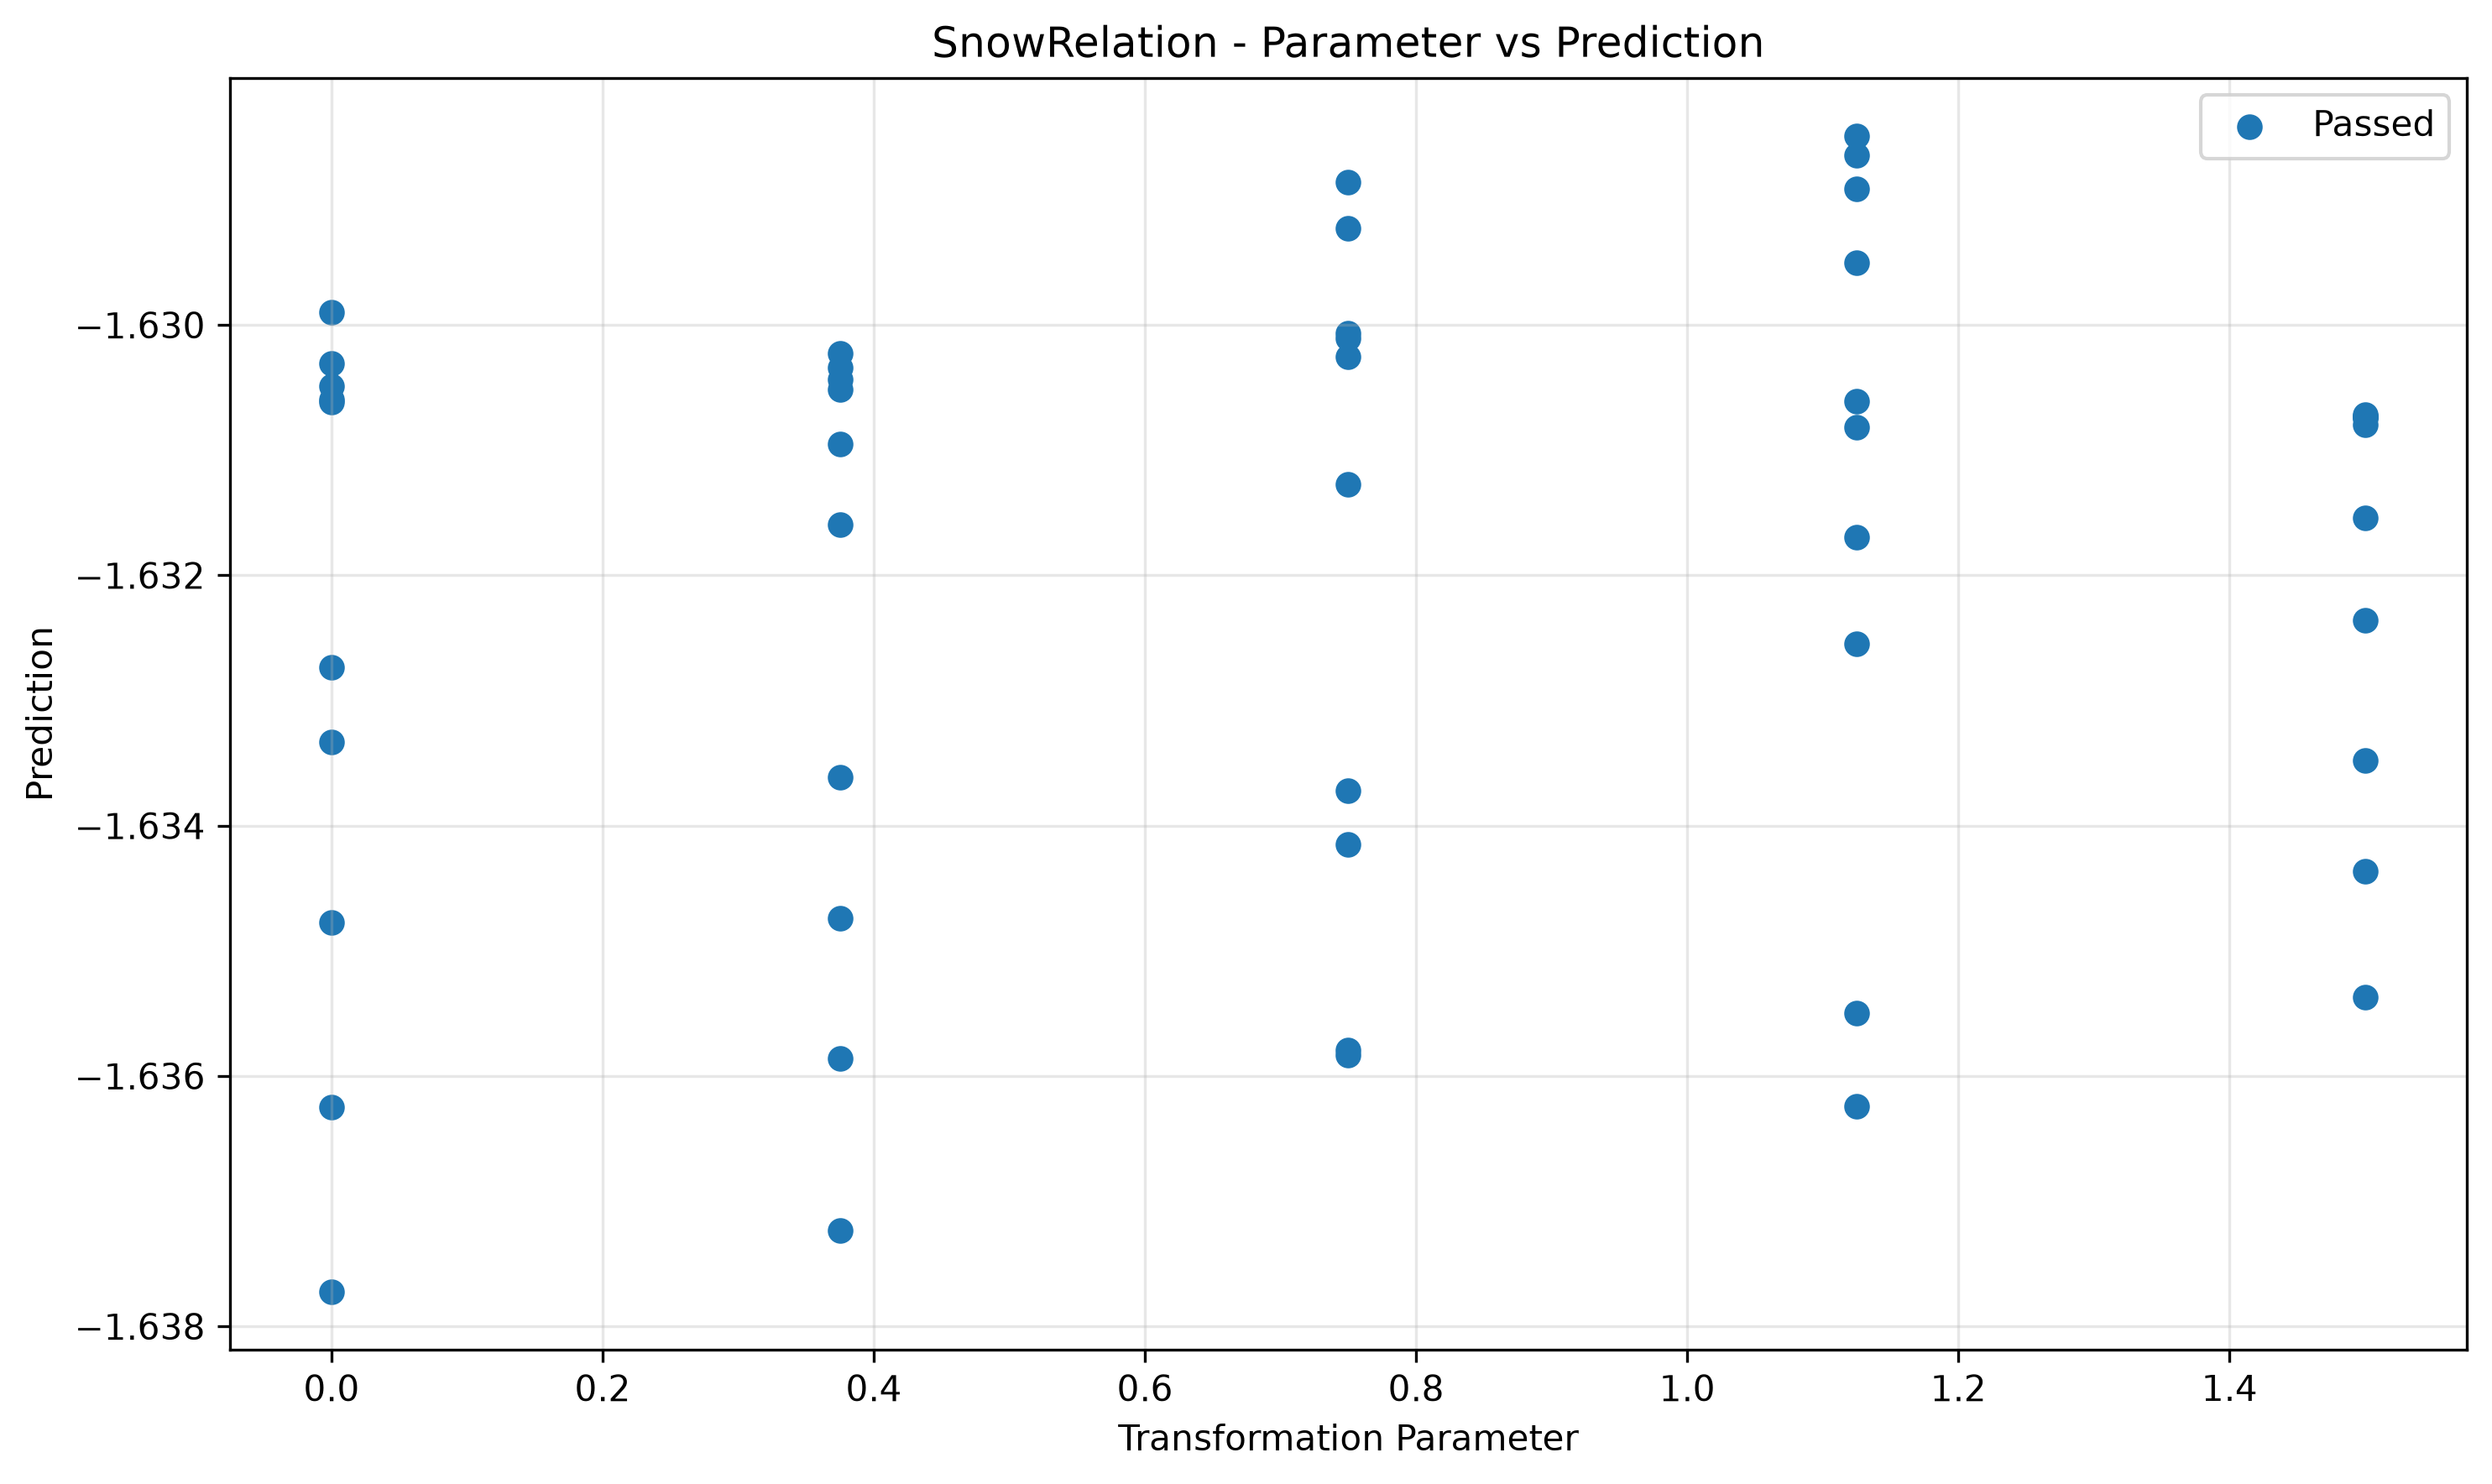

The file beside this chart, header and first rows:
param, transformed, passed
0.0, -1.63, True
0.0, -1.633, True
0.0, -1.635, True
0.0, -1.636, True
0.0, -1.63, True
0.0, -1.638, True
0.0, -1.631, True
0.0, -1.63, True
0.0, -1.633, True
0.0, -1.631, True
0.375, -1.636, True
0.375, -1.63, True
0.375, -1.63, True
0.375, -1.632, True
0.375, -1.63, True
0.375, -1.634, True
0.375, -1.631, True
0.375, -1.631, True
0.375, -1.637, True
0.375, -1.635, True
0.75, -1.629, True
0.75, -1.634, True
0.75, -1.63, True
0.75, -1.63, True
0.75, -1.63, True
0.75, -1.629, True
0.75, -1.631, True
0.75, -1.636, True
0.75, -1.634, True
0.75, -1.636, True
1.125, -1.633, True
1.125, -1.632, True
1.125, -1.631, True
1.125, -1.636, True
1.125, -1.629, True
1.125, -1.629, True
1.125, -1.628, True
1.125, -1.63, True
1.125, -1.631, True
1.125, -1.636, True
1.5, -1.631, True
1.5, -1.631, True
1.5, -1.633, True
1.5, -1.635, True
1.5, -1.631, True
1.5, -1.631, True
1.5, -1.631, True
1.5, -1.632, True
1.5, -1.632, True
1.5, -1.634, True
